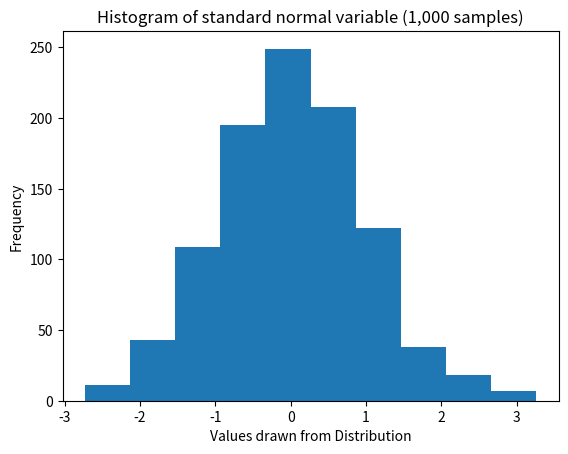

This chart was generated by the following Python code:
import numpy as np 

favorite_movies = ["Rear Window", "Inception", "Dead Poet Society", "Baby Driver", "Evil Dead (2013 remake)"]

print(favorite_movies[0]) # first element
print(favorite_movies[1]) # second element
print(favorite_movies[2]) # third element
print()
print(favorite_movies[-1]) # last element
print(favorite_movies[-2]) # second-to-last element
print(favorite_movies[-3]) # third-to-last element

z = np.array([5, 4, 37, 92, 209])

print(z[-1]) # last element
print(z[-2]) # 2nd to last element

my_list = [7, 5, "Emory", -7, "Atlanta"]

print(my_list)

# add new item to the end of the list using the "append" method.
my_list.append("Department of Data and Decision Sciences")
print(my_list)

my_list = [] # empty list 
print(my_list)

my_list.append(1)
print(my_list)

my_list.append("abcd")
print(my_list)

my_list.append(33)
print(my_list)


# create lists
numerical_list = [5.3, 25, -0.1, -5, 11, 3, 1.2]
string_list = ["Frank", "Zev", "Peter", "Abigail", "Ali", "Eleanor"]

# sort them
numerical_list.sort()
string_list.sort()

# print out sorted versions
print(numerical_list)
print(string_list)

list_of_floats = [2.3, -1.0, 5.1, 9.9]

not_a_copy = list_of_floats

list_of_floats[0] = "Nothing"

print(not_a_copy)

list_of_floats = [2.3, -1.0, 5.1, 9.9]

copy_of_list = list_of_floats.copy()

list_of_floats[0] = "Nothing"

print(copy_of_list)

# reverse the order of a list
colors = ["blue", "green", "red", "orange", "pink", "purple"]

colors.reverse()

print(colors)

# count the number of times an item appears in the list
fav_colors = ["blue", "pink", "black", "pink", "red", "blue", "green", "black", "pink"]

pink_count = fav_colors.count("pink")

print(pink_count) # prints "3", the number of times "pink" appears in the list

x = np.array([1.2, 2.4, 4.8, 9.6])

not_a_copy = x

copy_of_x = np.copy(x) # use numpy.copy function

x[0] = -24

print(not_a_copy)
print(copy_of_x)

z = np.array([5.1, 3.0, -2, 4.4])
z = np.append(z, 12)
print(z)

z = np.array([5.1, 3.0, -2, 4.4])
z = np.append(z, [13.1, 0.0, -1.0, 2.0])
print(z)

z = np.array([5.1, 3.0, -2, 4.4])

# sort the array z
z.sort()

print(z)

z = np.array([5.1, 3.0, -2, 4.4])

# created a sorted copy of z. The original array is left unchanged
z_sorted = np.sort(z)

print(z_sorted)
print(z)

c_vec = np.array([4.2, 1.2, 11.45, -2, 0, 9, 3.3, 2*np.pi])


print(np.mean(c_vec)) # mean
print(np.std(c_vec)) # standard deviation
print(np.median(c_vec)) # median
print(np.max(c_vec)) # maximum
print(np.min(c_vec)) # minimum

c_vec = np.array([4.2, 1.2, 11.45, -2, 0, 9, 3.3, 2*np.pi])

print(c_vec.mean())
print(c_vec.std())

# arrays don't have a .median() method for some reason...

print(c_vec.max())
print(c_vec.min())

import numpy as np

# Generate a single sample from a standard Normal Distribution
# "Standard Normal" means the mean is zero, and the standard deviation is one.

normal_sample = np.random.normal()
print(normal_sample)

# Generate 10 samples from a standard Normal Distribution (saved in a numpy.array)

normal_sample = np.random.normal(size = 10)
print(normal_sample)
print(type(normal_sample))

# To change the mean of the normal distribution, use the "loc" argument
# This refers to the *location* of the mean.

# generate single sample of normal distribution with mean = 1
single_sample = np.random.normal(loc = 1)

# generate 7 samples from a normal distribution with mean = 1
seven_samples = np.random.normal(loc = 1, size = 7)
print(single_sample)
print(seven_samples)

# To change the standard deviation of the normal distribution, use the "scale" argument

# generate single sample of normal distribution with standard deviation = 2.4
single_sample = np.random.normal(scale = 2.4)

# generate 6 samples from a normal distribution with standard deviation = 2.4
six_samples = np.random.normal(scale = 2.4, size = 6)

# generate single sample from a normal distribution with standard deviation = 2.4, and mean = -1
single_sample_2 = np.random.normal(loc = -1, scale = 2.4)

# generate 5 samples from a normal distribution with standard deviation = 2.4, and mean = -1
five_samples = np.random.normal(loc = -1, scale = 2.4, size = 5)

print(single_sample)
print(six_samples)
print(single_sample_2)
print(five_samples)

# run this 3 times
print(np.random.normal(loc = 0.5, scale = 3, size = 4))

# run this cell 3 times, numbers will always be the same
np.random.seed(0)
print(np.random.normal(loc = 0.5, scale = 3, size = 4))

# Choose a different seed by selecting a different non-negative integer in the seed function

# run this 3 times
np.random.seed(3497) # you can change to different integer like 1, 2, 3, 100, 431, 981423 etc.
print(np.random.normal(loc = 0.5, scale = 3, size = 4))

import matplotlib.pyplot as plt

np.random.seed(1989)


sample_size = 1000

standard_normal_samples = np.random.normal(size = sample_size)

plt.hist(x = standard_normal_samples)
plt.xlabel("Values drawn from Distribution")
plt.ylabel("Frequency")
plt.title("Histogram of standard normal variable (1,000 samples)")
plt.show()

